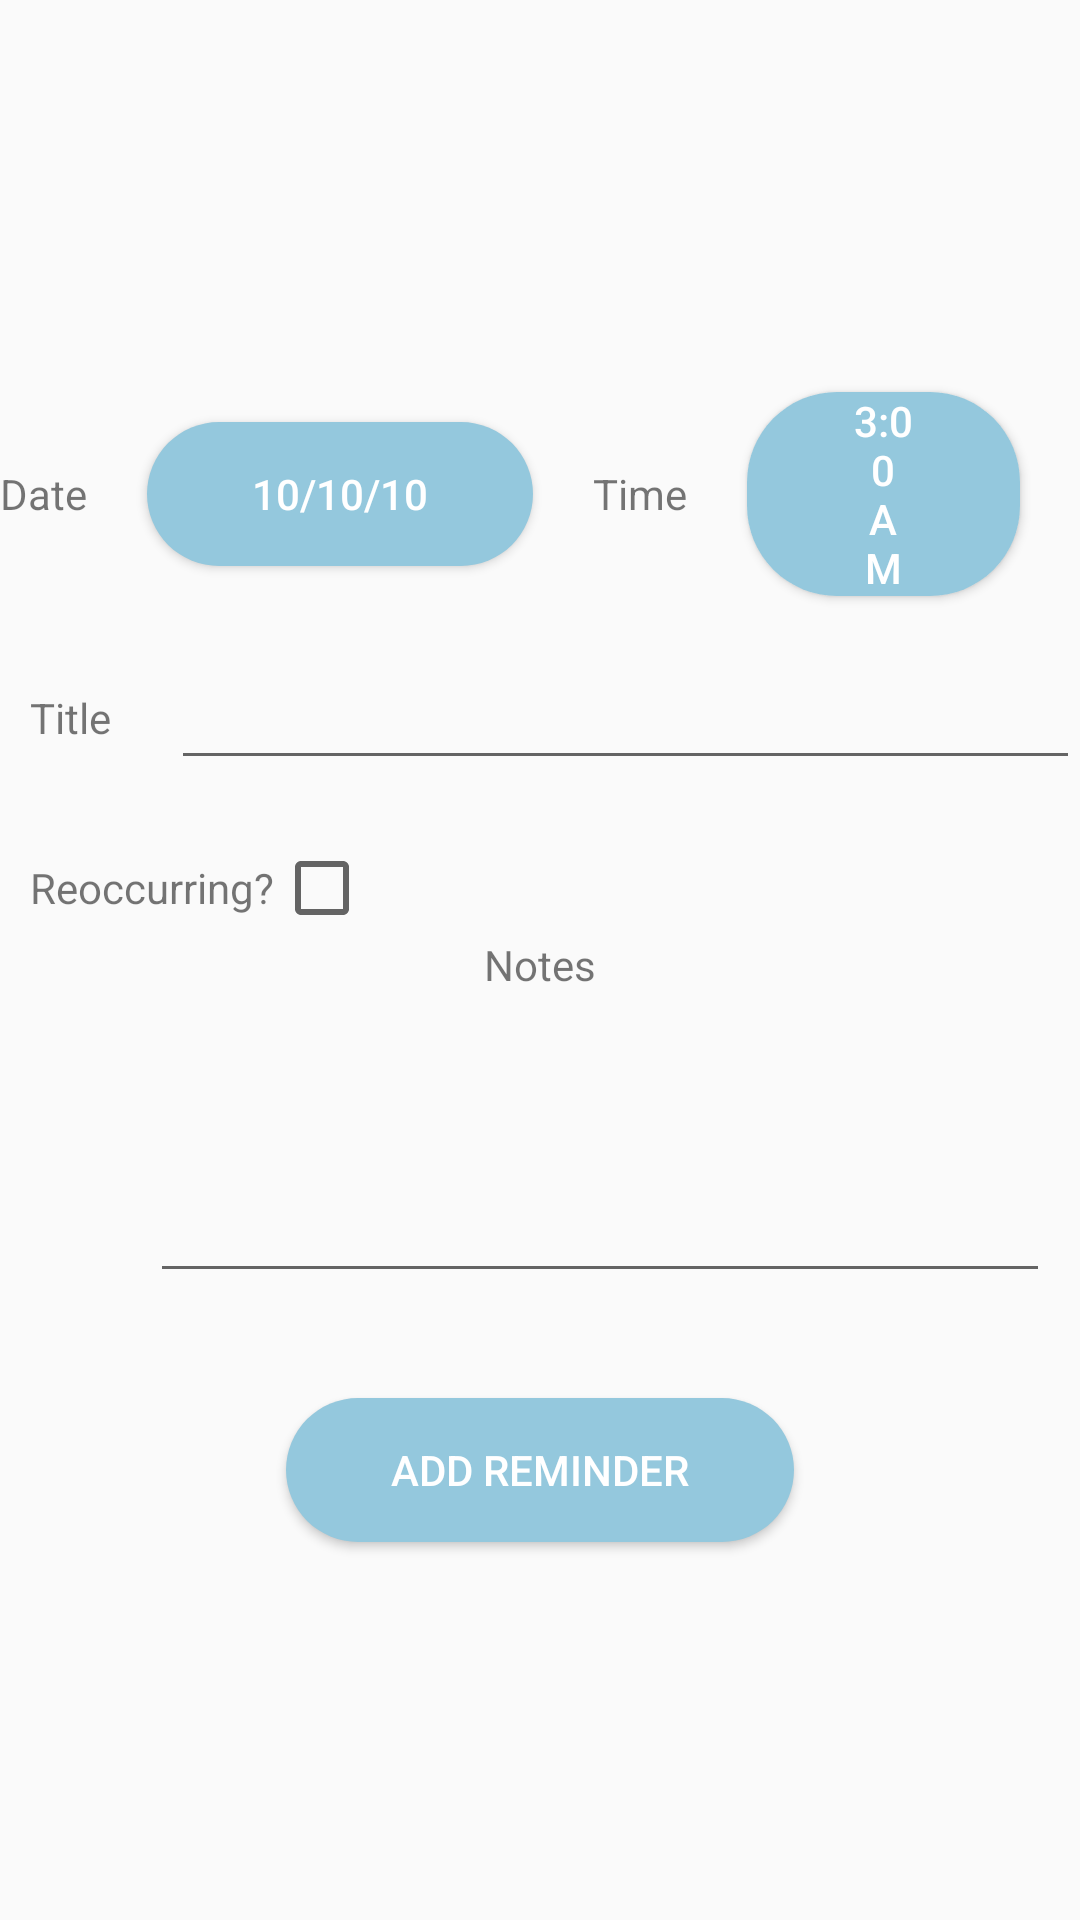

Android layout source for this screen:
<!-- AndroidManifest.xml: application theme AppTheme -->
<!-- res/layout/content_add_reminder.xml -->
<?xml version="1.0" encoding="utf-8"?>
<LinearLayout
    xmlns:android="http://schemas.android.com/apk/res/android"
    xmlns:app="http://schemas.android.com/apk/res-auto"
    xmlns:tools="http://schemas.android.com/tools"
    android:layout_width="match_parent"
    android:layout_height="match_parent"
    app:layout_behavior="@string/appbar_scrolling_view_behavior"
    tools:context=".AddReminderActivity"
    tools:showIn="@layout/activity_add_reminder"
    android:orientation="vertical"
    android:gravity="center">

   <LinearLayout
       android:layout_width="match_parent"
       android:layout_height="wrap_content"
       android:gravity="center">
       <TextView
           android:layout_width="wrap_content"
           android:layout_height="wrap_content"
           android:text="Date"
           android:gravity="center_vertical"/>
       <Button
           style="@style/ButtonTheme"
           android:layout_width="wrap_content"
           android:layout_height="wrap_content"
           android:id="@+id/date_button"
           android:text="10/10/10"
           android:layout_margin="20dp"/>

       <TextView
           android:layout_width="wrap_content"
           android:layout_height="wrap_content"
           android:text="Time"
           android:gravity="center_vertical"
           />
       <Button
           style="@style/ButtonTheme"
           android:layout_width="wrap_content"
           android:layout_height="wrap_content"
           android:id="@+id/time_button"
           android:text="3:00 AM"
           android:layout_margin="20dp"/>
   </LinearLayout>

    <LinearLayout
        android:layout_width="match_parent"
        android:layout_height="wrap_content"
        android:gravity="center"
        android:layout_marginBottom="20dp">
        <TextView
            android:layout_width="wrap_content"
            android:layout_height="wrap_content"
            android:text="Title"
            android:gravity="center_vertical"
            android:layout_marginLeft="10dp"
            />
        <EditText
            android:layout_height="wrap_content"
            android:layout_width="match_parent"
            android:layout_marginLeft="20dp"
            android:id="@+id/title_editText"
            />
    </LinearLayout>

    <LinearLayout
        android:layout_width="match_parent"
        android:layout_height="wrap_content">
        <TextView
            android:layout_width="wrap_content"
            android:layout_height="wrap_content"
            android:text="Reoccurring?"
            android:gravity="center_vertical"
            android:layout_marginLeft="10dp"
            />
        <CheckBox
            android:id="@+id/reoccurring_checkbox"
            android:layout_width="wrap_content"
            android:layout_height="wrap_content">
        </CheckBox>
    </LinearLayout>

    <TextView
        android:layout_width="wrap_content"
        android:layout_height="wrap_content"
        android:text="Notes"
        android:gravity="center_vertical"/>
    <EditText
        android:layout_height="100dp"
        android:layout_width="300dp"
        android:layout_marginLeft="20dp"
        android:inputType="textMultiLine"
        android:gravity="left"
        android:layout_marginBottom="20dp"
        android:id="@+id/notes_editText"
        />

    <Button
        style="@style/ButtonTheme"
        android:layout_width="wrap_content"
        android:layout_height="wrap_content"
        android:text="Add Reminder"
        android:id="@+id/create_reminder_button"
        />

</LinearLayout>
<!-- res/layout/activity_add_reminder.xml (included above) -->
<?xml version="1.0" encoding="utf-8"?>
<android.support.design.widget.CoordinatorLayout xmlns:android="http://schemas.android.com/apk/res/android"
    xmlns:app="http://schemas.android.com/apk/res-auto"
    xmlns:tools="http://schemas.android.com/tools"
    android:layout_width="match_parent"
    android:layout_height="match_parent"
    tools:context=".AddReminderActivity">

    <android.support.design.widget.AppBarLayout
        android:layout_width="match_parent"
        android:layout_height="wrap_content"
        android:theme="@style/AppTheme.AppBarOverlay">

        <android.support.v7.widget.Toolbar
            android:id="@+id/toolbar"
            android:layout_width="match_parent"
            android:layout_height="?attr/actionBarSize"
            android:background="?attr/colorPrimary"
            app:popupTheme="@style/AppTheme.PopupOverlay" />

    </android.support.design.widget.AppBarLayout>

    <include layout="@layout/content_add_reminder" />


</android.support.design.widget.CoordinatorLayout>
<!-- resources referenced by this layout -->
<resources>
  <style name="AppTheme.AppBarOverlay" parent="ThemeOverlay.AppCompat.Dark.ActionBar" />
  <style name="AppTheme.PopupOverlay" parent="ThemeOverlay.AppCompat.Light" />
  <style name="ButtonTheme">
          <item name="android:textColor">#FFFFFF</item>
          <item name="android:background">@drawable/background_button</item>
          <item name="android:layout_margin">15dp</item>
      </style>
  <style name="AppTheme" parent="Theme.AppCompat.Light.DarkActionBar">
          
          <item name="colorPrimary">@color/colorPrimary</item>
          <item name="colorPrimaryDark">@color/colorPrimaryDark</item>
          <item name="colorAccent">@color/colorAccent</item>
      </style>
  <!-- drawable background_button (drawable) -->
  <?xml version="1.0" encoding="utf-8"?>
  <selector xmlns:android="http://schemas.android.com/apk/res/android">
      <item android:state_pressed="true">
          <shape android:shape="rectangle">
              <solid android:color="@color/buttonPressed"/>
              <corners android:radius="30dp"/>
              <padding
                  android:left="35dp"
                  android:top="0dp"
                  android:right="35dp"
                  android:bottom="0dp"
                  />
          </shape>
      </item>
      <item android:state_enabled="true">
          <shape android:shape="rectangle">
              <solid android:color="@color/buttonDefault"/>
              <corners android:radius="30dp"/>
              <padding
                  android:left="35dp"
                  android:top="0dp"
                  android:right="35dp"
                  android:bottom="0dp"
                  />
          </shape>
      </item>
      <item android:state_pressed="false">
          <shape android:shape="rectangle">
              <solid android:color="@color/buttonGrayedOut"/>
              <corners android:radius="30dp"/>
              <padding
                  android:left="35dp"
                  android:top="0dp"
                  android:right="35dp"
                  android:bottom="0dp"
                  />
          </shape>
      </item>
      <item>
          <shape android:shape="rectangle">
              <solid android:color="@color/buttonDefault"/>
              <corners android:radius="30dp"/>
              <padding
                  android:left="35dp"
                  android:top="0dp"
                  android:right="35dp"
                  android:bottom="0dp"
                  />
          </shape>
      </item>
  </selector>
  <color name="colorPrimary">#acd8ef</color>
  <color name="colorPrimaryDark">#88b1c5</color>
  <color name="colorAccent">#94c8dd</color>
  <color name="buttonPressed">#7199aa</color>
  <color name="buttonDefault">@color/colorAccent</color>
  <color name="buttonGrayedOut">#c8cfd6</color>
</resources>
